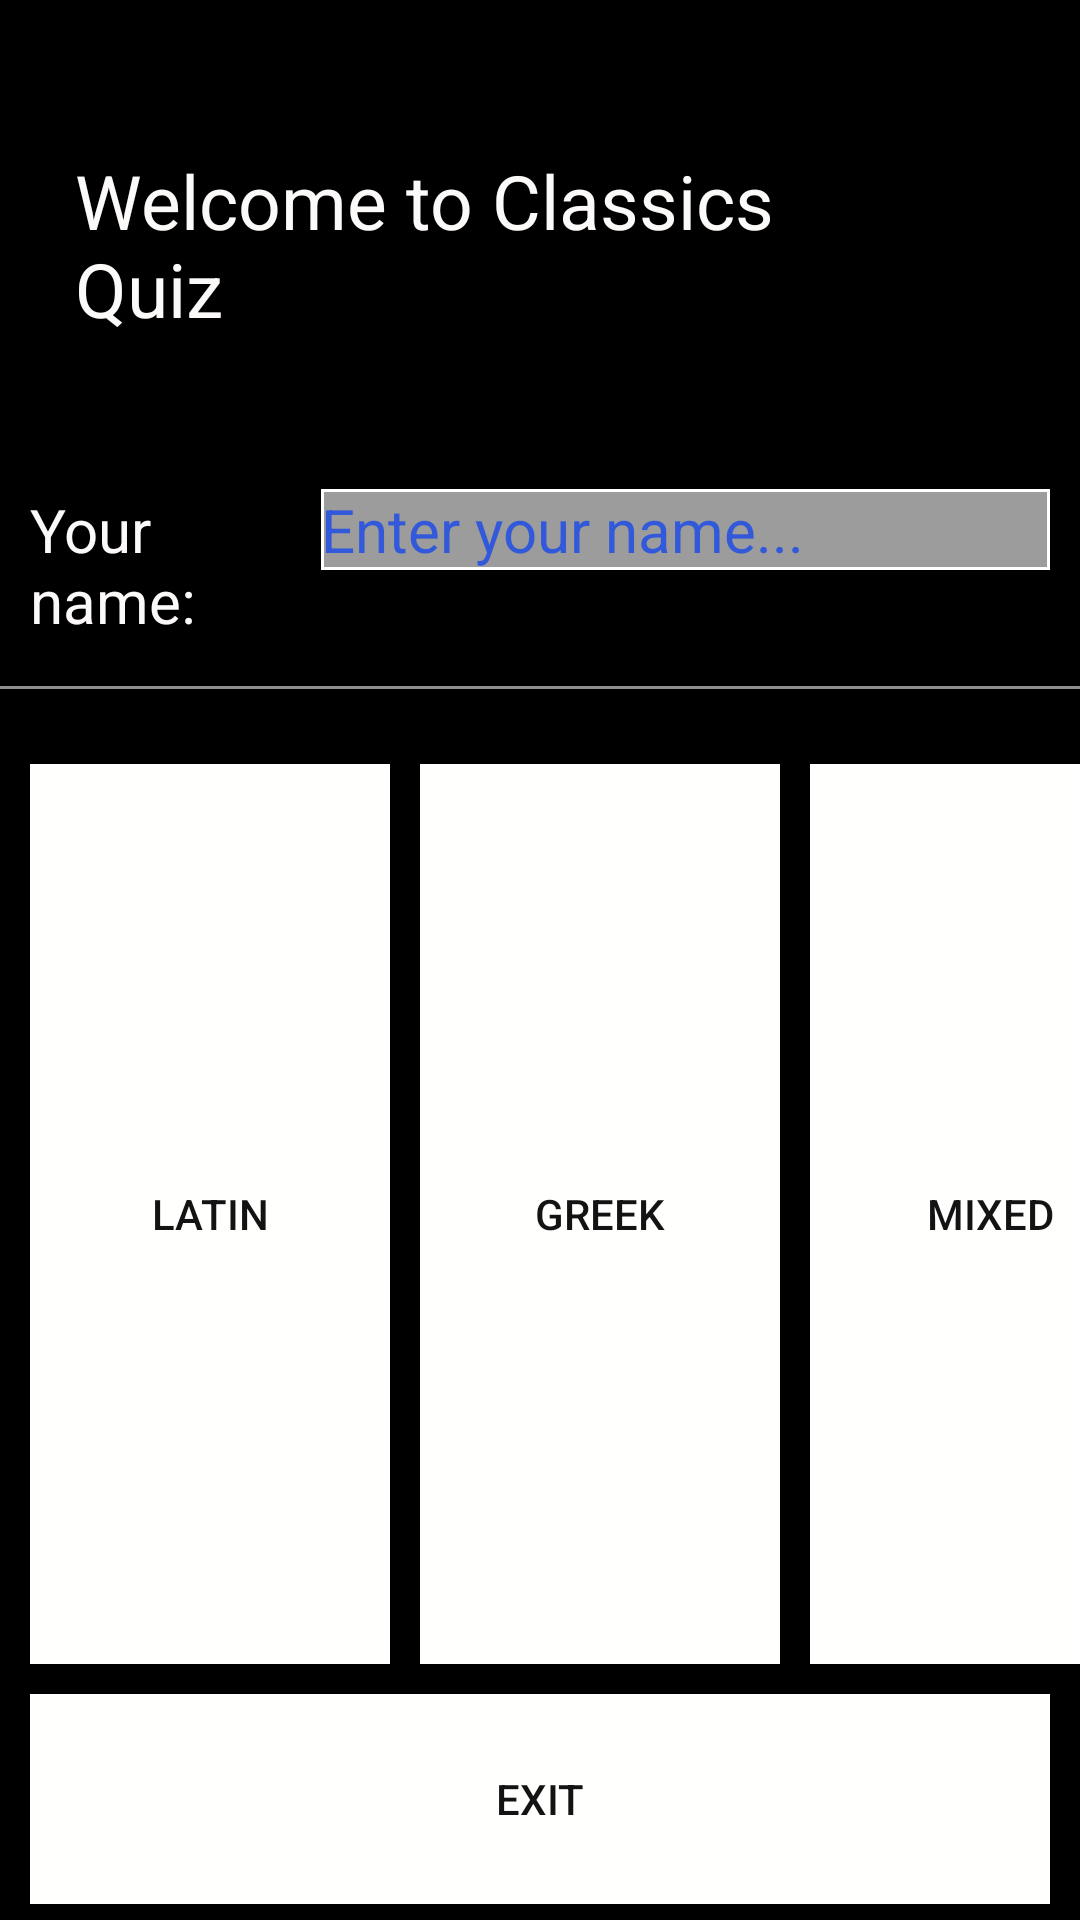

Here is an Android app screen rendered from its layout file. Give the layout XML and the strings, colors and styles it references.
<!-- AndroidManifest.xml: application theme Theme.AppCompat.Light.DarkActionBar -->
<!-- res/layout/activity_main.xml -->
<?xml version="1.0" encoding="utf-8"?>
<LinearLayout xmlns:android="http://schemas.android.com/apk/res/android"
    xmlns:app="http://schemas.android.com/apk/res-auto"
    xmlns:tools="http://schemas.android.com/tools"
    android:layout_width="match_parent"
    android:layout_height="match_parent"
    android:orientation="vertical"
    android:background="#000"
    tools:context=".MainActivity">
   
    <TextView
        android:layout_width="match_parent"
        android:layout_height="wrap_content"
        android:paddingBottom="50dp"
        android:paddingLeft="25dp"
        android:paddingRight="50dp"
        android:paddingTop="50dp"
        android:textColor="#fcf9f9"
        android:text="@string/welcome"
        android:textSize="25sp" />

    <LinearLayout
        android:layout_width="match_parent"
        android:layout_height="wrap_content">
    <TextView
        android:layout_width="0dp"
        android:layout_height="wrap_content"
        android:layout_weight="0.4"
        android:text="Your name:"
        android:textColor="#fcf9f9"
        android:textSize="20sp"
        android:layout_marginLeft="10dp"
        />

    <EditText
        android:layout_width="0dp"
        android:layout_height="wrap_content"
        android:layout_weight="1.0"
        android:id="@+id/Name"
        android:textSize="20sp"
        android:textColorHint="#3259d9"
        android:background="@drawable/edittext_border"
        android:hint="@string/hint"
        android:layout_marginRight="10dp"
        />
    </LinearLayout>

    <View
        android:layout_width="match_parent"
        android:layout_height="1dp"
        android:background="#8e8e8e"
        android:layout_marginTop="15dp"
        android:layout_marginBottom="15dp"/>

    <LinearLayout
        android:layout_width="match_parent"
        android:layout_height="wrap_content">

        <Button
            android:id="@+id/button_latin"
            android:layout_width="120dp"
            android:layout_height="300dp"
            android:layout_marginLeft="10dp"
            android:layout_marginRight="10dp"
            android:layout_marginTop="10dp"
            android:background="#fffffd"
            android:onClick="LatinButton"
            android:text="@string/latin"
            android:textColor="#131313" />

        <Button
            android:id="@+id/button_greek"
            android:layout_height="300dp"
            android:layout_width="120dp"
            android:layout_marginTop="10dp"
            android:layout_marginRight="10dp"
            android:text="@string/greek"
            android:onClick="GreekButton"
            android:background="#fffffd"
            android:textColor="#131313"/>

        <Button
            android:id="@+id/button_mixed"
            android:layout_height="300dp"
            android:layout_width="120dp"
            android:layout_marginTop="10dp"
            android:layout_marginRight="10dp"
            android:background="#fffffd"
            android:onClick="MixedButton"
            android:textColor="#131313"
            android:text="@string/mixed" />
    </LinearLayout>

    <LinearLayout
        android:layout_width="match_parent"
        android:layout_height="wrap_content">

        <Button
            android:id="@+id/button_exit"
            android:layout_width="match_parent"
            android:layout_height="70dp"
            android:layout_margin="10dp"
            android:background="#fffffd"
            android:text="@string/exit"
            android:onClick="Exit"
            android:textColor="#131313" />
    </LinearLayout>

</LinearLayout>
<!-- resources referenced by this layout -->
<resources>
  <!-- drawable edittext_border (drawable) -->
  <?xml version="1.0" encoding="utf-8"?>
  <selector xmlns:android="http://schemas.android.com/apk/res/android"
  android:layout_height="wrap_content"
  android:layout_width="wrap_content">
  <item>
      <shape android:shape="rectangle">
          <solid android:color="#9c9c9c"/>
          <stroke
              android:width="1dp"
              android:color="#fffffe"
              />
      </shape>
  </item>
  </selector>
  <string name="exit">Exit</string>
  <string name="greek">Greek</string>
  <string name="hint">Enter your name...</string>
  <string name="latin">Latin</string>
  <string name="mixed">Mixed</string>
  <string name="welcome">Welcome to Classics Quiz</string>
</resources>
